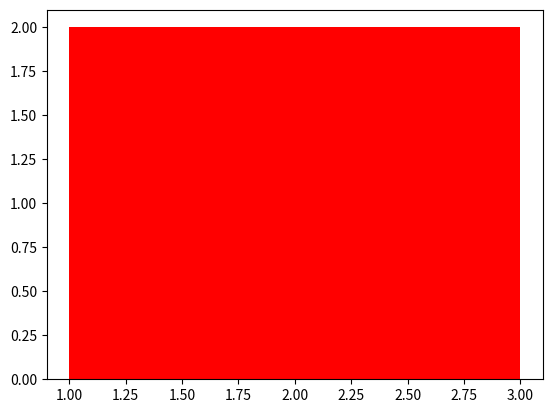
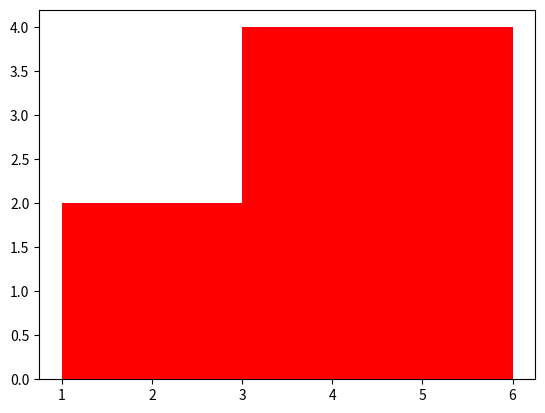
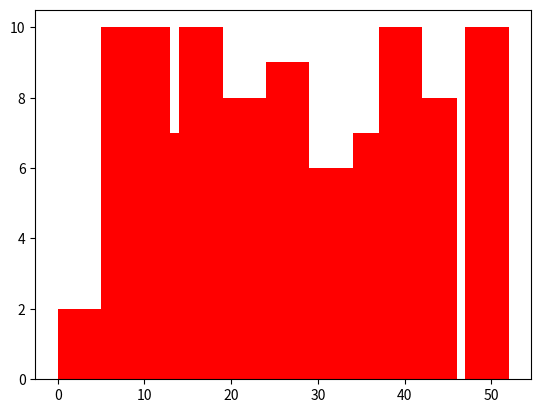

Reproduce these figures in Python, in order.
#!/usr/bin/env python3
import matplotlib.pyplot as plt
import random

class Skyline:

    def __init__(self, *args):

        if not args:
            self.edificis = []

        elif len(args) == 1:        #Creació normal
            self.edificis = []
            for e in args[0]:
                sk = Skyline(e[0], e[1], e[2])
                self.edificis = self.unio(sk).edificis.copy()
                
        elif len(args) == 3:        #Creació normal
            self.edificis = [(args[0], args[1]), (args[2], 0)]

        elif len(args) == 5:        #Creació aleatòria
            self.random(args[0], args[1], args[2], args[3], args[4])

        else:
            print("Nombre de paràmetres incorrectes a l'hora de crear l'Skyline")
            
            

    def random(self, n, h, w, xmin, xmax):
        if n < 1:
            raise Exception
        if h < 0:
            raise Exception
        if w < 1:
            raise Exception
        if xmax <= xmin:
            raise Exception

        skylines = []

        for i in range(n):
            alt = random.randint(0,h)
            esq = ampl = xmax
            while esq + ampl > xmax:
                esq = random.randint(xmin, xmax)
                ampl = random.randint(1,min(w, xmax-xmin))
                dreta = esq + ampl
            skylines += [Skyline(esq, alt, esq+w)]


        self.edificis = []
        for sk in skylines:
            if not self.edificis:
                self.edificis = sk.edificis
            else:
                self.edificis = self.unio(sk).edificis


    def __mul__(self, other):
        if isinstance(other, self.__class__):
            print("Interseccio d'skylines")
            return self.interseccio(other)

        elif isinstance(other, int):
            print("Replicacio N vegades de l'skyline")
            return self.replica_skyline(other)

        else:
            return NotImplemented


    def __rmul__(self, other):
        return self*other


    def __add__(self, other):
        if isinstance(other, self.__class__):
            print("Unio d'skylines")
            return self.unio(other)

        elif isinstance(other, int):
            print("Desplaçament a la dreta de l’skyline N posicions")
            return self.desp_dreta(other)

        else:
            return NotImplemented


    def __radd__(self, other):
        return self+other


    def __sub__(self, other):
        if isinstance(other, int):
            print("Desplaçament a l’esquerra de l’skyline N posicions")
            return self.desp_esq(other)
        else:
            return NotImplemented


    def __neg__(self):
        print("Retorna l’skyline reflectit")
        return Skyline(2,2,7)


    def __str__(self):
        return str(self.edificis)


    def mostra(self):
        xs = []
        hs = []
        for i in range(len(self.edificis)-1):
            dif = self.edificis[i+1][0] - self.edificis[i][0]
            xs += [self.edificis[i][0]+k for k in range(dif)]
            hs += [self.edificis[i][1]] * dif
        
        plt.bar(xs, hs, width=1, align='edge', color=['red'])
        plt.show()
        plt.close()


    def unio(self, sky2):

        ed1 = self.edificis
        ed2 = sky2.edificis
        res = []

        if not ed1:
            nou_sky = Skyline()
            nou_sky.edificis = ed2
            return nou_sky

        if not ed2:
            nou_sky = Skyline()
            nou_sky.edificis = ed1
            return nou_sky

        it1 = it2 = 0
        ult_h1 = ult_h2 = 0

        while it1 != len(ed1) and it2 != len(ed2):
            (x1, h1) = ed1[it1]
            (x2, h2) = ed2[it2]

            if x1 == x2:
                res.append((x1, max(h1, h2)))
                ult_h1 = h1
                ult_h2 = h2
                it1 += 1
                it2 += 1

            elif x1 < x2:
                if h1 > ult_h1:
                    if h1 > ult_h2:
                        res.append((x1, h1))
                else:
                    if h1 > ult_h2:
                        res.append((x1,h1))
                    elif ult_h1 > ult_h2:
                        res.append((x1, ult_h2))
                ult_h1 = h1
                it1 += 1

            else:
                if h2 > ult_h2:
                    if h2 > ult_h1:
                        res.append((x2, h2))
                else:
                    if h2 > ult_h1:
                        res.append((x2,h2))
                    elif ult_h2 > ult_h1:
                        res.append((x2, ult_h1))
                ult_h2 = h2
                it2 += 1

        if it1 == len(ed1) and it2 != len(ed2):
            res += ed2[it2:]
        elif it2 == len(ed2) and it1 != len(ed1):
            res += ed1[it1:]

        res[-1] = ((max(ed1[-1][0], ed2[-1][0]), 0))

        nou_sky = Skyline()
        nou_sky.edificis = res
        return nou_sky


    def interseccio(self, sky2):

        ed1 = self.edificis
        ed2 = sky2.edificis

        if not ed1 or not ed2:
            return Skyline()

        it1 = it2 = 0
        ult_h1 = ult_h2 = 0
        res = []

        xmin = max(ed1[0][0], ed2[0][0])
        xmax = min(ed1[-1][0], ed2[-1][0])

        if xmin < xmax: #els skylines intersequen en algun punt
            while it1 != len(ed1) and it2 != len(ed2):
                (x1, h1) = ed1[it1]
                (x2, h2) = ed2[it2]

                if x1 == x2:
                    res.append((x1, min(h1, h2)))
                    ult_h1 = h1
                    ult_h2 = h2
                    it1 += 1
                    it2 += 1

                elif x1 < x2:
                    if h1 > ult_h1:
                        if h1 < ult_h2:
                            res.append((x1, h1))
                    else:
                        if h1 < ult_h2:
                            res.append((x1,h1))
                    ult_h1 = h1
                    it1 += 1

                else:
                    if h2 > ult_h2:
                        if h2 < ult_h1:
                            res.append((x2, h2))
                        else:
                            res.append((x2, ult_h1))
                    else:
                        if h2 < ult_h1:
                            res.append((x2,h2))
                    ult_h2 = h2
                    it2 += 1

        nou_sky = Skyline()
        nou_sky.edificis = res
        return nou_sky


    def replica_skyline(self, N):
        
        xmin = self.edificis[0][0]
        xmax = self.edificis[-1][0]
        mida = xmax - xmin
        res = []

        for i in range(0, N):
            for e in self.edificis:
                res.append((e[0]+mida*i, e[1]))

        nou_sky = Skyline()
        nou_sky.edificis = res
        return nou_sky


    def desp_dreta(self, N): #Es podria fer amb map?
        res = []
        for e in self.edificis:
            res.append((e[0]+N, e[1]))
        nou_sky = Skyline()
        nou_sky.edificis = res
        return nou_sky


    def desp_esq(self, N): #Es podria fer amb map?
        res = []
        for e in self.edificis:
            res.append((e[0]-N, e[1]))
        nou_sky = Skyline()
        nou_sky.edificis = res
        return nou_sky


    def area(self):
        area = 0
        for i in range(len(self.edificis)-1):
            area += (self.edificis[i+1][0] - self.edificis[i][0]) * self.edificis[i][1] 
        return area

    def alcada(self):
        return max([e[1] for e in self.edificis])


def main():
    sk0 = Skyline()
    sk0.mostra()
    sk1 = Skyline(1,2,3)
    sk1.mostra()
    sk2 = Skyline([(1, 2, 3), (3, 4, 6)])
    sk2.mostra()
    sk3 = Skyline(30,10,5,0,50)
    sk3.mostra()

    #sk1 = Skyline(1,2,3)
    # sk2 = Skyline(2,3,4)
    # sk3 = Skyline(2,1,6)
    # sk4 = Skyline(9,1,12)
    # sk5 = Skyline(-3,1,-2)
    # sk1 = sk1.unio(sk2)
    # sk1 = sk1.unio(sk3)
    # sk1 = sk1.unio(sk4)
    # sk1 = sk1.unio(sk5)
    #sk1 = sk0.interseccio(sk1)    
    # print(sk1.area())
    # print(sk1.alcada())


if __name__ == "__main__":
    main()
